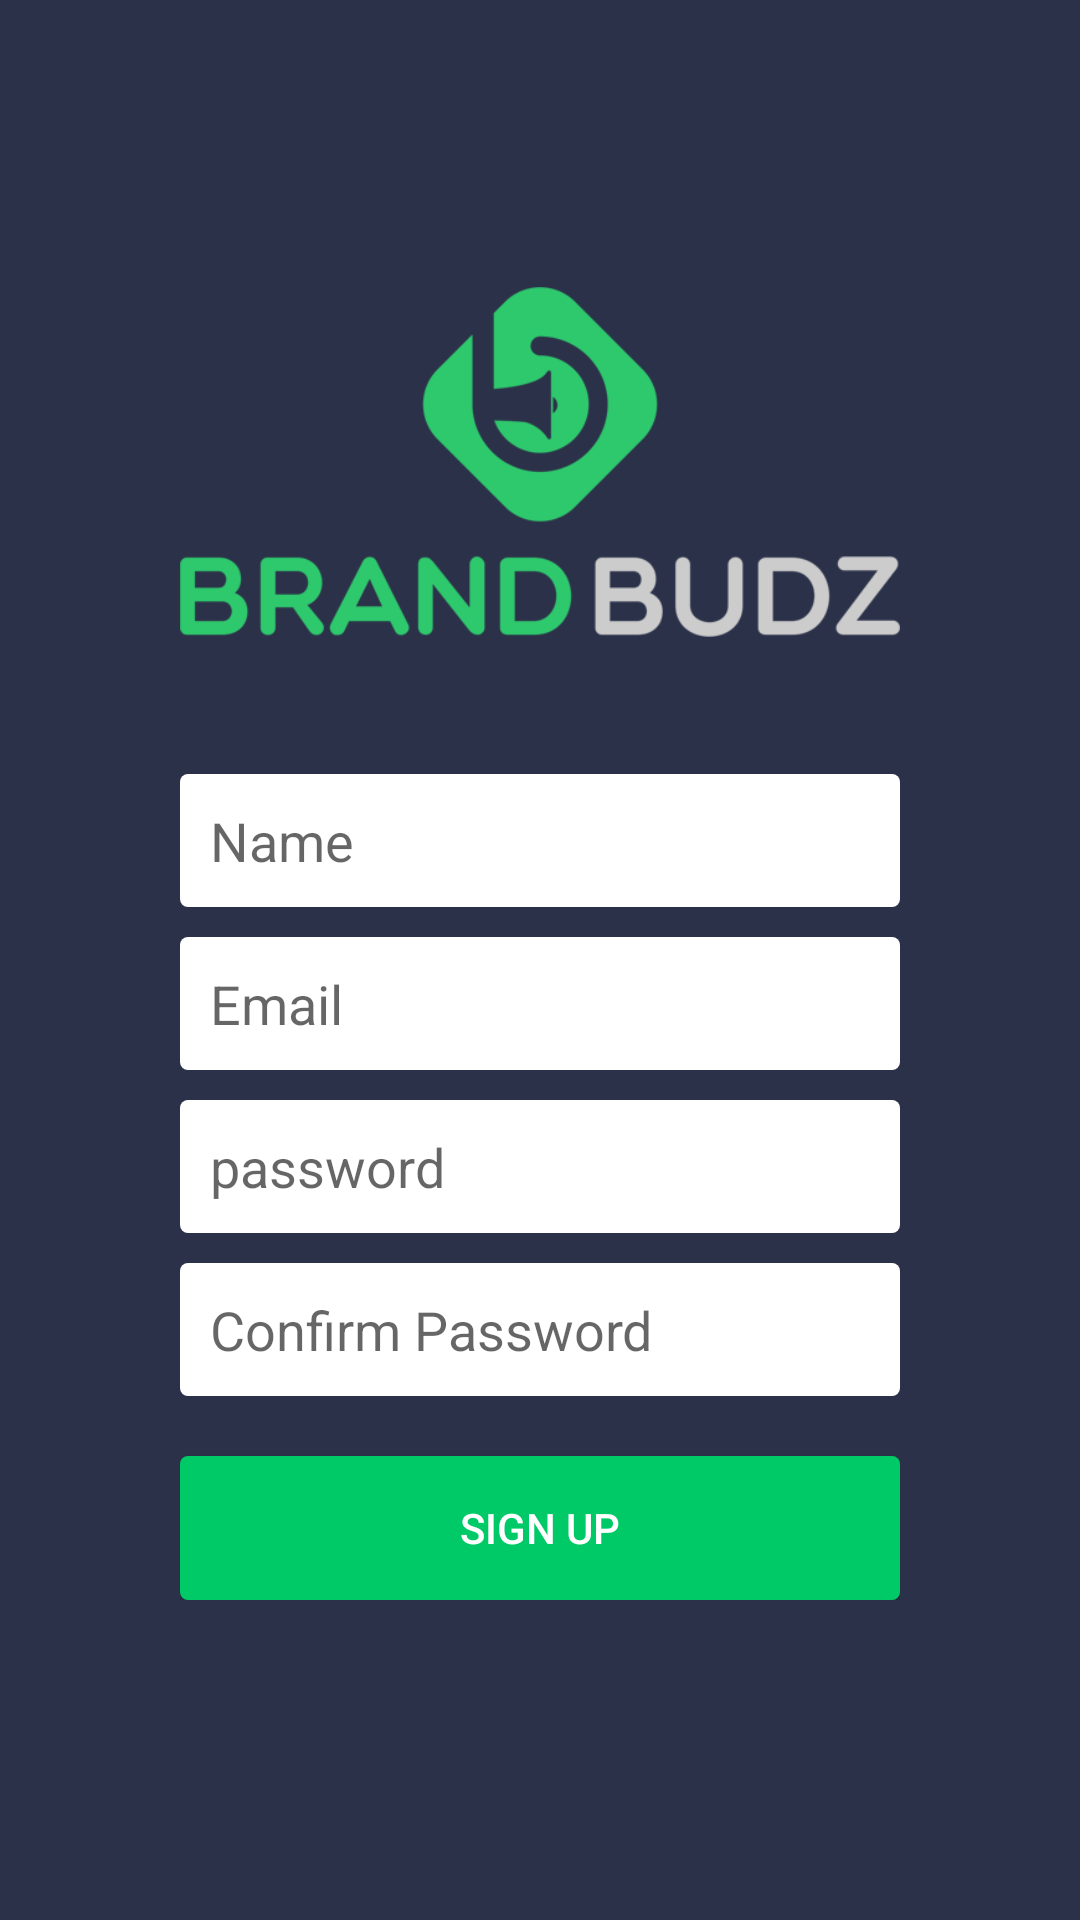

This screen was rendered from an Android layout file. Write that file and the resources it references.
<!-- AndroidManifest.xml: application theme MyMaterialTheme -->
<!-- res/layout/activity_sign_up.xml -->
<LinearLayout
    android:layout_height="match_parent"
    xmlns:android="http://schemas.android.com/apk/res/android"
    android:layout_width="match_parent"
    android:orientation="vertical"
    android:background="@color/colorPrimary"
    android:padding="30dp">


    <ScrollView
        android:layout_width="match_parent"
        android:layout_height="match_parent"
        android:id="@+id/scrollView"
        android:fillViewport="false"
        android:scrollbars="none"
    >


        <LinearLayout
            android:layout_height="match_parent"
            android:layout_width="match_parent"
            android:orientation="vertical"
            android:padding="30dp">



    <ImageView
        android:layout_width="wrap_content"
        android:layout_height="wrap_content"
        android:id="@+id/imageView2"
        android:layout_gravity="center_horizontal"
        android:src="@drawable/logo_wd_txt"/>

    <EditText
        android:layout_width="match_parent"
        android:layout_height="wrap_content"
        android:id="@+id/edName_Signup"
        android:layout_gravity="center_horizontal"
        android:background="@drawable/white_bg"
        android:layout_marginTop="10dp"
        android:layout_marginBottom="10dp"
        android:padding="10dp"
        android:hint="Name"
        android:textColor="@color/Black"/>

    <EditText
        android:layout_width="match_parent"
        android:layout_height="wrap_content"
        android:id="@+id/edEmail_signup"
        android:layout_gravity="center_horizontal"
        android:text=""
        android:padding="10dp"
        android:background="@drawable/white_bg"
        android:hint="Email"
        android:textColor="@color/Black"
        android:inputType="textEmailAddress"/>

    <EditText
        android:layout_width="match_parent"
        android:layout_height="wrap_content"
        android:id="@+id/edPass_signup"
        android:layout_gravity="center_horizontal"
        android:text=""
        android:padding="10dp"
        android:layout_marginTop="10dp"
        android:layout_marginBottom="10dp"
        android:background="@drawable/white_bg"
        android:hint="password"
        android:textColor="@color/Black"
        android:inputType="textPassword"/>

    <EditText
        android:layout_width="match_parent"
        android:layout_height="wrap_content"
        android:id="@+id/edCpaswd_signup"
        android:layout_gravity="center_horizontal"
        android:text=""
        android:padding="10dp"
        android:background="@drawable/white_bg"
        android:hint="Confirm Password"
        android:textColor="@color/Black"
        android:inputType="textPassword"/>

    <Button
        android:layout_width="match_parent"
        android:layout_height="wrap_content"
        android:text="Sign Up"
        android:id="@+id/btnSignUp"
        android:layout_marginTop="20dp"
        android:background="@drawable/green_btn"
        android:layout_gravity="center_horizontal"/>
    </LinearLayout>

    </ScrollView>
</LinearLayout>
<!-- resources referenced by this layout -->
<resources>
  <color name="Black">#000000</color>
  <color name="colorPrimary">#FF2B3149</color>
  <!-- drawable green_btn (drawable) -->
  <?xml version="1.0" encoding="utf-8"?>
  
  <shape xmlns:android="http://schemas.android.com/apk/res/android"
         android:shape="rectangle">
      <solid android:color="@color/Green_appTheme"></solid>
      <corners android:radius="8px"></corners>
  
  </shape>
  <!-- drawable logo_wd_txt: png bitmap (drawable-hdpi, 20591 bytes) -->
  <!-- drawable white_bg (drawable) -->
  <?xml version="1.0" encoding="utf-8"?>
  
  <shape xmlns:android="http://schemas.android.com/apk/res/android"
         android:shape="rectangle">
      <solid android:color="@color/White"></solid>
      <corners android:radius="8px"></corners>
  
  </shape>
  <style name="MyMaterialTheme" parent="MyMaterialTheme.Base">
  
      </style>
  <color name="Green_appTheme">#00C967</color>
  <color name="White">#FFFFFF</color>
  <style name="MyMaterialTheme.Base" parent="Theme.AppCompat.Light.DarkActionBar">
          <item name="android:windowNoTitle">true</item>
          <item name="windowActionBar">false</item>
          <item name="colorPrimary">@color/colorPrimary</item>
  
          <item name="colorAccent">@color/colorAccent</item>
          <item name="android:textColorPrimary">@color/White</item>
          <item name="android:windowBackground">@color/windowBackground</item>
      </style>
  <color name="colorAccent">#FF80AB</color>
  <color name="windowBackground">#FFFFFF</color>
</resources>
